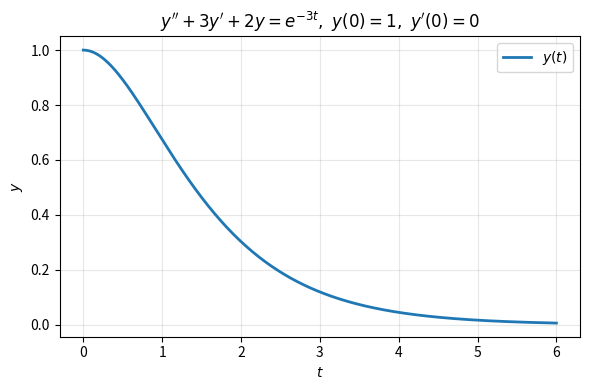

The matplotlib source for this figure:
# Laplace transform: solve y'' + 3y' + 2y = exp(-3t), y(0)=1, y'(0)=0
import sympy as sp
import numpy as np
import matplotlib
matplotlib.use("Agg")
import matplotlib.pyplot as plt

t, s = sp.symbols("t s", positive=True)
Y = sp.symbols("Y")

# Transform table checks
print("L{exp(-3t)} =", sp.laplace_transform(sp.exp(-3 * t), t, s, noconds=True))
print("L{sin(2t)}  =", sp.laplace_transform(sp.sin(2 * t), t, s, noconds=True))

# L{y''} = s^2 Y - s y(0) - y'(0),  L{y'} = s Y - y(0)
y0, yp0 = 1, 0
F = sp.laplace_transform(sp.exp(-3 * t), t, s, noconds=True)
eq = sp.Eq((s**2 * Y - s * y0 - yp0) + 3 * (s * Y - y0) + 2 * Y, F)
Ysol = sp.solve(eq, Y)[0]
print("Y(s) =", sp.factor(Ysol))
print("partial fractions:", sp.apart(Ysol, s))

y = sp.inverse_laplace_transform(Ysol, s, t)
y = sp.simplify(y.subs(sp.Heaviside(t), 1))
print("y(t) =", y)

# Check: substitute back into the ODE and the initial conditions
res = sp.simplify(y.diff(t, 2) + 3 * y.diff(t) + 2 * y - sp.exp(-3 * t))
print("residual =", res, " y(0) =", y.subs(t, 0), " y'(0) =", y.diff(t).subs(t, 0))

# Compare with dsolve
f = sp.Function("f")
ds = sp.dsolve(f(t).diff(t, 2) + 3 * f(t).diff(t) + 2 * f(t) - sp.exp(-3 * t), f(t),
               ics={f(0): 1, f(t).diff(t).subs(t, 0): 0})
print("dsolve agrees:", sp.simplify(ds.rhs - y) == 0)

g = sp.lambdify(t, y, "numpy")
tt = np.linspace(0, 6, 300)
plt.figure(figsize=(6, 4))
plt.plot(tt, g(tt), lw=2, label="$y(t)$")
plt.xlabel("$t$"); plt.ylabel("$y$"); plt.grid(alpha=0.3)
plt.title("$y''+3y'+2y=e^{-3t},\\ y(0)=1,\\ y'(0)=0$")
plt.legend()
plt.tight_layout()
plt.savefig("py10.png", dpi=100)
